Image classification data set "dataset" (cameronlgreen/cockatoo_project on GitHub). Class labels (8): cockatoo, galah, king parrot, kookaburra, lorikeet, magpie, miner bird, rosella.

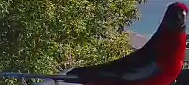
Label: rosella

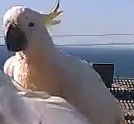
Label: cockatoo

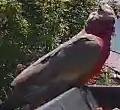
Label: galah

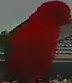
Label: king parrot

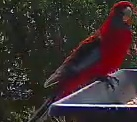
Label: rosella

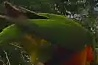
Label: lorikeet
